Run: headless pygame with SDL's dummy video driver; simulated clock (each Clock.tick advances the game by its frame time, no real sleeping); random seed 0; keys injected as events and as key.get_pressed() state; no mouse input.
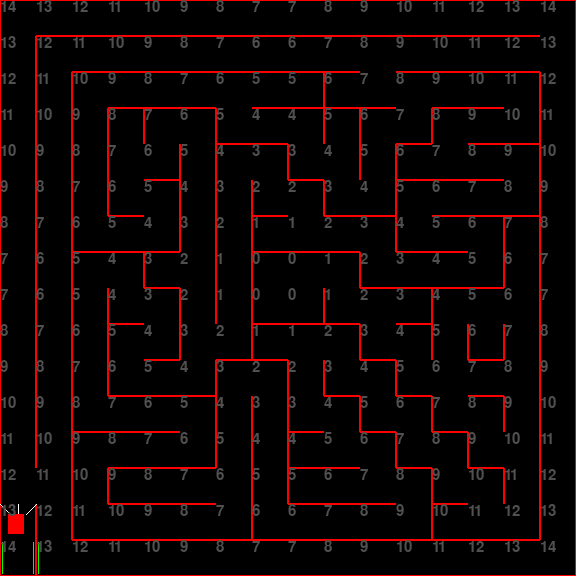
Frame 1 of 4 · flips 1–60 · no input
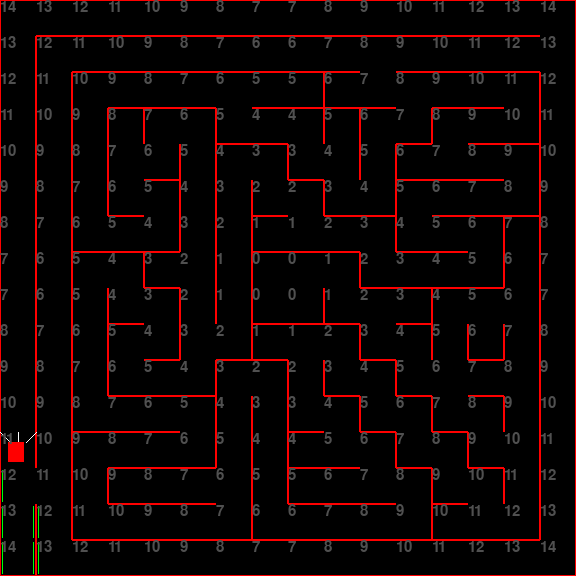
Frame 2 of 4 · flips 61–180 · tapped SPACE, RETURN · held RIGHT (→), D
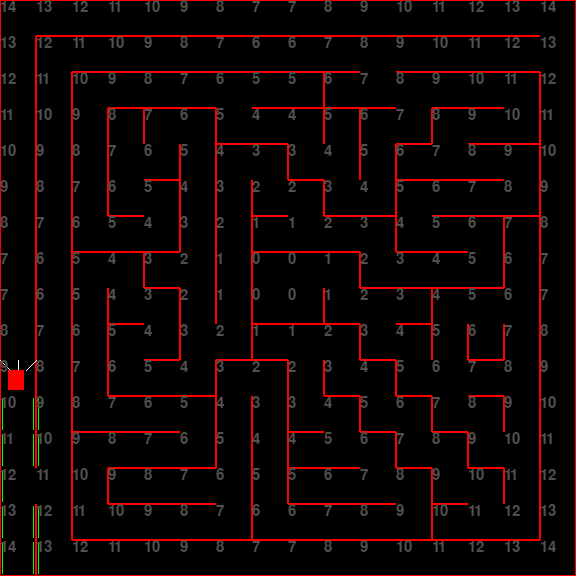
Frame 3 of 4 · flips 181–300 · held DOWN (↓), S
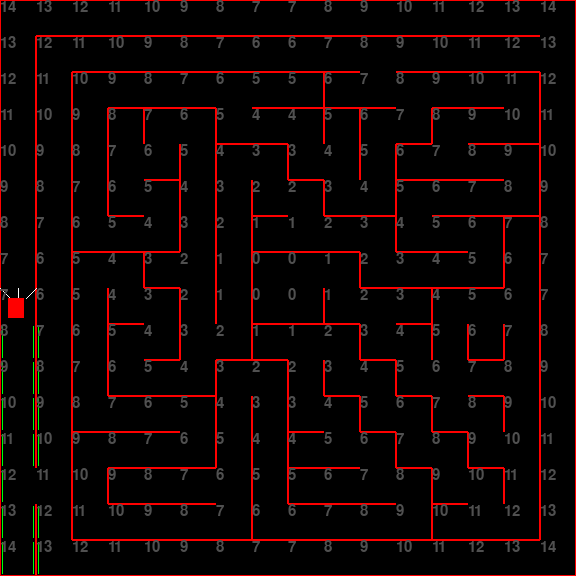
Frame 4 of 4 · flips 301–420 · held LEFT (←), A, UP (↑), W

The pygame program that drew these frames:

import argparse
import logging
import pygame
import time

NORTH_MASK = 0x01
EAST_MASK = 0x02
SOUTH_MASK = 0x04
WEST_MASK = 0x08

SCALE = 2
CELL_SIZE = 18
MAZE_X = 16
MAZE_Y = 16

MOUSE_STATE_CHECK = 1
MOUSE_STATE_UPDATE = 2
MOUSE_STATE_MOVE = 3

MOUSE_MODE_LOWEST = 1
MOUSE_MODE_HIGHEST = 2

class Maze():
    """Represents the physical maze"""
    def __init__(self):
        self.cells = [
            [0x09,0x05,0x05,0x05,0x05,0x05,0x05,0x05,0x05,0x05,0x05,0x05,0x05,0x05,0x05,0x03],
            [0x0A,0x09,0x05,0x05,0x05,0x05,0x05,0x05,0x05,0x05,0x01,0x05,0x05,0x05,0x05,0x02],
            [0x0A,0x0A,0x09,0x05,0x05,0x05,0x01,0x05,0x07,0x0D,0x04,0x01,0x05,0x05,0x03,0x0A],
            [0x0A,0x0A,0x0A,0x0B,0x09,0x03,0x0C,0x05,0x03,0x0B,0x09,0x06,0x09,0x05,0x06,0x0A],
            [0x0A,0x0A,0x0A,0x08,0x06,0x0A,0x09,0x03,0x0C,0x02,0x0A,0x0D,0x04,0x05,0x03,0x0A],
            [0x0A,0x0A,0x0A,0x0C,0x03,0x0A,0x0A,0x0C,0x03,0x0C,0x06,0x09,0x05,0x05,0x06,0x0A],
            [0x0A,0x0A,0x0C,0x05,0x06,0x0A,0x0A,0x0D,0x04,0x05,0x03,0x0C,0x05,0x03,0x0B,0x0A],
            [0x0A,0x0A,0x09,0x03,0x0D,0x02,0x0A,0x09,0x01,0x03,0x0C,0x05,0x05,0x06,0x0A,0x0A],
            [0x0A,0x0A,0x0A,0x0C,0x03,0x0A,0x0A,0x0C,0x06,0x0C,0x01,0x07,0x09,0x01,0x02,0x0A],
            [0x0A,0x0A,0x0A,0x09,0x06,0x08,0x06,0x0D,0x01,0x03,0x0C,0x03,0x0A,0x0E,0x0A,0x0A],
            [0x0A,0x0A,0x0A,0x0C,0x05,0x06,0x09,0x03,0x0A,0x0C,0x03,0x0C,0x00,0x05,0x02,0x0A],
            [0x0A,0x0A,0x0C,0x05,0x05,0x03,0x0A,0x0A,0x0C,0x03,0x0C,0x03,0x0C,0x03,0x0A,0x0A],
            [0x0A,0x0A,0x09,0x05,0x05,0x06,0x0A,0x0A,0x0D,0x04,0x03,0x0C,0x03,0x0C,0x02,0x0A],
            [0x08,0x02,0x0A,0x0D,0x05,0x05,0x02,0x0A,0x0D,0x05,0x04,0x03,0x0C,0x03,0x0A,0x0A],
            [0x0A,0x0A,0x0C,0x05,0x05,0x05,0x06,0x0C,0x05,0x05,0x05,0x06,0x0D,0x04,0x06,0x0A],
            [0x0E,0x0C,0x05,0x05,0x05,0x05,0x05,0x05,0x05,0x05,0x05,0x05,0x05,0x05,0x05,0x06],
        ]
    def rows(self) -> int:
        return len(self.cells)
    def cols(self) -> int:
        return len(self.cells[0])
    def validate(self) -> bool:
        for r in range(self.rows()):
            for c in range(self.cols()):
                for y in range(-1, +2):
                    for x in range(-1, +2):
                        # TODO: validate cell walls in neighbouring cells
                        pass
        return True

class WallDetector():
    def __init__(self, maze):
        self.maze = maze
    def north(self, x, y):
        return (self.maze.cells[y][x] & NORTH_MASK) == NORTH_MASK
    def east(self, x, y):
        return (self.maze.cells[y][x] & EAST_MASK) == EAST_MASK
    def south(self, x, y):
        return (self.maze.cells[y][x] & SOUTH_MASK) == SOUTH_MASK
    def west(self, x, y):
        return (self.maze.cells[y][x] & WEST_MASK) == WEST_MASK

class Mouse():
    """Represents the micromouse"""
    def __init__(self, location, wall_detector):
        self.location = location
        self.wall_detector = wall_detector
        self.facing = NORTH_MASK
        self.state = MOUSE_STATE_CHECK
        self.mode = MOUSE_MODE_LOWEST
        self.width = 8
        self.height = 10
        self.cells = [
            [0x00,0x00,0x00,0x00,0x00,0x00,0x00,0x00,0x00,0x00,0x00,0x00,0x00,0x00,0x00,0x00],
            [0x00,0x00,0x00,0x00,0x00,0x00,0x00,0x00,0x00,0x00,0x00,0x00,0x00,0x00,0x00,0x00],
            [0x00,0x00,0x00,0x00,0x00,0x00,0x00,0x00,0x00,0x00,0x00,0x00,0x00,0x00,0x00,0x00],
            [0x00,0x00,0x00,0x00,0x00,0x00,0x00,0x00,0x00,0x00,0x00,0x00,0x00,0x00,0x00,0x00],
            [0x00,0x00,0x00,0x00,0x00,0x00,0x00,0x00,0x00,0x00,0x00,0x00,0x00,0x00,0x00,0x00],
            [0x00,0x00,0x00,0x00,0x00,0x00,0x00,0x00,0x00,0x00,0x00,0x00,0x00,0x00,0x00,0x00],
            [0x00,0x00,0x00,0x00,0x00,0x00,0x00,0x00,0x00,0x00,0x00,0x00,0x00,0x00,0x00,0x00],
            [0x00,0x00,0x00,0x00,0x00,0x00,0x00,0x00,0x00,0x00,0x00,0x00,0x00,0x00,0x00,0x00],
            [0x00,0x00,0x00,0x00,0x00,0x00,0x00,0x00,0x00,0x00,0x00,0x00,0x00,0x00,0x00,0x00],
            [0x00,0x00,0x00,0x00,0x00,0x00,0x00,0x00,0x00,0x00,0x00,0x00,0x00,0x00,0x00,0x00],
            [0x00,0x00,0x00,0x00,0x00,0x00,0x00,0x00,0x00,0x00,0x00,0x00,0x00,0x00,0x00,0x00],
            [0x00,0x00,0x00,0x00,0x00,0x00,0x00,0x00,0x00,0x00,0x00,0x00,0x00,0x00,0x00,0x00],
            [0x00,0x00,0x00,0x00,0x00,0x00,0x00,0x00,0x00,0x00,0x00,0x00,0x00,0x00,0x00,0x00],
            [0x00,0x00,0x00,0x00,0x00,0x00,0x00,0x00,0x00,0x00,0x00,0x00,0x00,0x00,0x00,0x00],
            [0x00,0x00,0x00,0x00,0x00,0x00,0x00,0x00,0x00,0x00,0x00,0x00,0x00,0x00,0x00,0x00],
            [0x00,0x00,0x00,0x00,0x00,0x00,0x00,0x00,0x00,0x00,0x00,0x00,0x00,0x00,0x00,0x00],
        ]
        self.flood = [
            [None,None,None,None,None,None,None,None,None,None,None,None,None,None,None,None],
            [None,None,None,None,None,None,None,None,None,None,None,None,None,None,None,None],
            [None,None,None,None,None,None,None,None,None,None,None,None,None,None,None,None],
            [None,None,None,None,None,None,None,None,None,None,None,None,None,None,None,None],
            [None,None,None,None,None,None,None,None,None,None,None,None,None,None,None,None],
            [None,None,None,None,None,None,None,None,None,None,None,None,None,None,None,None],
            [None,None,None,None,None,None,None,None,None,None,None,None,None,None,None,None],
            [None,None,None,None,None,None,None,None,None,None,None,None,None,None,None,None],
            [None,None,None,None,None,None,None,None,None,None,None,None,None,None,None,None],
            [None,None,None,None,None,None,None,None,None,None,None,None,None,None,None,None],
            [None,None,None,None,None,None,None,None,None,None,None,None,None,None,None,None],
            [None,None,None,None,None,None,None,None,None,None,None,None,None,None,None,None],
            [None,None,None,None,None,None,None,None,None,None,None,None,None,None,None,None],
            [None,None,None,None,None,None,None,None,None,None,None,None,None,None,None,None],
            [None,None,None,None,None,None,None,None,None,None,None,None,None,None,None,None],
            [None,None,None,None,None,None,None,None,None,None,None,None,None,None,None,None],
        ]
        self.q = []
        self.flood_map()
    def complete(self):
        #return self.flood[self.location[1]][self.location[0]] == 0
        return False
    def flood_map(self):
        # clear
        for r in range(len(self.flood)):
            for c in range(len(self.flood[r])):
                self.flood[r][c] = None
        #print(self.flood)
        # set target
        self.flood[7][7] = 0
        self.q.append((7,7))
        self.flood[7][8] = 0
        self.q.append((7,8))
        self.flood[8][7] = 0
        self.q.append((8,7))
        self.flood[8][8] = 0
        self.q.append((8,8))
        while len(self.q) > 0:
            coord = self.q.pop(0)
            cell_num = self.flood[coord[0]][coord[1]]
            #print(f"got {coord} num {cell_num}")
            cell_num = cell_num + 1
            x = coord[1]
            y = coord[0]-1
            if x>=0 and x<MAZE_X and y>=0 and y<MAZE_Y and not self.wall_north(coord[0], coord[1]):
                if self.flood[y][x] == None:
                    self.flood[y][x] = cell_num
                    self.q.append((y,x))
            x = coord[1]+1
            y = coord[0]
            if x>=0 and x<MAZE_X and y>=0 and y<MAZE_Y and not self.wall_east(coord[0], coord[1]):
                if self.flood[y][x] == None:
                    self.flood[y][x] = cell_num
                    self.q.append((y,x))
            x = coord[1]
            y = coord[0]+1
            if x>=0 and x<MAZE_X and y>=0 and y<MAZE_Y and not self.wall_south(coord[0], coord[1]):
                if self.flood[y][x] == None:
                    self.flood[y][x] = cell_num
                    self.q.append((y,x))
            x = coord[1]-1
            y = coord[0]
            if x>=0 and x<MAZE_X and y>=0 and y<MAZE_Y and not self.wall_west(coord[0], coord[1]):
                if self.flood[y][x] == None:
                    self.flood[y][x] = cell_num
                    self.q.append((y,x))
        #print(self.flood)

    def draw(self, surface):
        cl = self.location[0] * CELL_SIZE * SCALE
        ct = self.location[1] * CELL_SIZE * SCALE
        cr = cl + (CELL_SIZE*SCALE)
        cb = ct + (CELL_SIZE*SCALE)
        if self.facing == NORTH_MASK:
            l = (cl) + ((self.width*SCALE) / 2)
            t = (ct) + ((self.height*SCALE) / 2)
            w = self.width*SCALE
            h = self.height*SCALE
            d = 5 * SCALE
            if self.state == MOUSE_STATE_CHECK:
                pygame.draw.line(surface, (255,255,255), (cl,ct), (cl+d,ct+d), 1)
                pygame.draw.line(surface, (255,255,255), (cl+(CELL_SIZE*SCALE/2),ct), (cl+(CELL_SIZE*SCALE/2),ct+d), 1)
                pygame.draw.line(surface, (255,255,255), (cr,ct), (cr-d,ct+d), 1)
        if self.facing == EAST_MASK:
            l = (self.location[0] * CELL_SIZE * SCALE) + ((CELL_SIZE*SCALE - self.height*SCALE) / 2)
            t = (self.location[1] * CELL_SIZE * SCALE) + ((CELL_SIZE*SCALE - self.width*SCALE) / 2)
            w = self.height*SCALE
            h = self.width*SCALE
            d = 5 * SCALE
            if self.state == MOUSE_STATE_CHECK:
                pass
        if self.facing == SOUTH_MASK:
            l = (self.location[0] * CELL_SIZE * SCALE) + ((CELL_SIZE*SCALE - self.width*SCALE) / 2)
            t = (self.location[1] * CELL_SIZE * SCALE) + ((CELL_SIZE*SCALE - self.height*SCALE) / 2)
            w = self.width*SCALE
            h = self.height*SCALE
            d = 5 * SCALE
            if self.state == MOUSE_STATE_CHECK:
                pass
        if self.facing == WEST_MASK:
            l = (self.location[0] * CELL_SIZE * SCALE) + ((CELL_SIZE*SCALE - self.height*SCALE) / 2)
            t = (self.location[1] * CELL_SIZE * SCALE) + ((CELL_SIZE*SCALE - self.width*SCALE) / 2)
            w = self.height*SCALE
            h = self.width*SCALE
            d = 5 * SCALE
            if self.state == MOUSE_STATE_CHECK:
                pass
        if self.state == MOUSE_STATE_CHECK:
            colour = (255,0,0)
        if self.state == MOUSE_STATE_UPDATE:
            colour = (255,255,0)
        if self.state == MOUSE_STATE_MOVE:
            colour = (0,255,0)
        pygame.draw.rect(surface, colour, pygame.Rect((l,t), (w,h)), 0)
    def tick(self):
        logging.debug('mouse tick')
        if self.state == MOUSE_STATE_CHECK:
            self.check()
            self.state = MOUSE_STATE_UPDATE
        elif self.state == MOUSE_STATE_UPDATE:
            self.update()
            self.state = MOUSE_STATE_MOVE
        elif self.state == MOUSE_STATE_MOVE:
            self.move()
            self.state = MOUSE_STATE_CHECK
    def check(self):
        logging.debug("check for walls")
        if self.facing == NORTH_MASK:
            self.scan_west()
            self.scan_north()
            self.scan_east()
        if self.facing == EAST_MASK:
            self.scan_north()
            self.scan_east()
            self.scan_south()
        if self.facing == SOUTH_MASK:
            self.scan_east()
            self.scan_south()
            self.scan_west()
        if self.facing == WEST_MASK:
            self.scan_south()
            self.scan_west()
            self.scan_north()
    def update(self):
        logging.debug("update map")
        self.flood_map()
    def move(self):
        logging.debug("move")
        directions = []
        if self.facing == NORTH_MASK:
            dir = self.check_west()
            if dir:
                directions.append(dir)
            dir = self.check_north()
            if dir:
                directions.append(dir)
            dir = self.check_east()
            if dir:
                directions.append(dir)

            dir = self.check_south()
            if dir:
                directions.append(dir)
        if self.facing == EAST_MASK:
            dir = self.check_north()
            if dir:
                directions.append(dir)
            dir = self.check_east()
            if dir:
                directions.append(dir)
            dir = self.check_south()
            if dir:
                directions.append(dir)

            dir = self.check_west()
            if dir:
                directions.append(dir)
        if self.facing == SOUTH_MASK:
            dir = self.check_east()
            if dir:
                directions.append(dir)
            dir = self.check_south()
            if dir:
                directions.append(dir)
            dir = self.check_west()
            if dir:
                directions.append(dir)

            dir = self.check_north()
            if dir:
                directions.append(dir)
        if self.facing == WEST_MASK:
            dir = self.check_south()
            if dir:
                directions.append(dir)
            dir = self.check_west()
            if dir:
                directions.append(dir)
            dir = self.check_north()
            if dir:
                directions.append(dir)

            dir = self.check_east()
            if dir:
                directions.append(dir)
        if len(directions) == 0:
            raise Exception("No direction")
        if self.mode == MOUSE_MODE_LOWEST:
            directions.sort(key=lambda x: x['value'], reverse=False) # sort ascending
        if self.mode == MOUSE_MODE_HIGHEST:
            directions.sort(key=lambda x: x['value'], reverse=True) # sort descending
        direction = directions[0]
        if direction['dir'] != self.facing:
            self.facing = direction['dir']
        self.location = direction['coord']
        # TODO: how to explore rest of maze once we find the target?
        # TODO: split mouse logic from rendering code
        #if self.flood[self.location[1]][self.location[0]] == 0:
        #    self.mode = MOUSE_MODE_HIGHEST
    def scan_north(self):
        if not self.detected_north(self.location[1],self.location[0]):
            print('scanning north')
            y = self.location[1]-1
            self.cells[self.location[1]][self.location[0]] |= NORTH_MASK<<4
            if y >= 0 and y < MAZE_Y:
                self.cells[y][self.location[0]] |= SOUTH_MASK<<4
            if self.wall_detector.north(self.location[0], self.location[1]):
                self.cells[self.location[1]][self.location[0]] |= NORTH_MASK
                if y >= 0 and y < MAZE_Y:
                    self.cells[self.location[1]-1][self.location[0]] |= SOUTH_MASK
    def scan_east(self):
        if not self.detected_east(self.location[1],self.location[0]):
            print('scanning east')
            x = self.location[0]+1
            self.cells[self.location[1]][self.location[0]] |= EAST_MASK<<4
            if x >= 0 and x < MAZE_X:
                self.cells[self.location[1]][x] |= WEST_MASK<<4
            if self.wall_detector.east(self.location[0], self.location[1]):
                self.cells[self.location[1]][self.location[0]] |= EAST_MASK
                if x >= 0 and x < MAZE_X:
                    self.cells[self.location[1]][self.location[0]+1] |= WEST_MASK
    def scan_south(self):
        if not self.detected_south(self.location[1],self.location[0]):
            print('scanning south')
            y = self.location[1]+1
            self.cells[self.location[1]][self.location[0]] |= SOUTH_MASK<<4
            if y >= 0 and y < MAZE_Y:
                self.cells[y][self.location[0]] |= NORTH_MASK<<4
            if self.wall_detector.south(self.location[0], self.location[1]):
                self.cells[self.location[1]][self.location[0]] |= SOUTH_MASK
                if y >= 0 and y < MAZE_Y:
                    self.cells[self.location[1]+1][self.location[0]] |= NORTH_MASK
    def scan_west(self):
        if not self.detected_west(self.location[1],self.location[0]):
            print('scanning west')
            x = self.location[0]-1
            self.cells[self.location[1]][self.location[0]] |= WEST_MASK<<4
            if x >= 0 and x < MAZE_X:
                self.cells[self.location[1]][x] |= EAST_MASK<<4
            if self.wall_detector.west(self.location[0], self.location[1]):
                self.cells[self.location[1]][self.location[0]] |= WEST_MASK
                if x >= 0 and x < MAZE_X:
                    self.cells[self.location[1]][self.location[0]-1] |= EAST_MASK
    def check_north(self):
        # check north
        x = self.location[0]
        y = self.location[1]-1
        #print(x,y)
        if x>=0 and x<MAZE_X and y>=0 and y<MAZE_Y and not self.wall_north(self.location[1],self.location[0]):
            print("checking north")
            num = self.flood[y][x]
            print(f"north is {num}")
            return {'value': num, 'coord':(x,y), 'dir':NORTH_MASK}
        return None
    def check_east(self):
        # check east
        x = self.location[0]+1
        y = self.location[1]
        #print(x,y)
        if x>=0 and x<MAZE_X and y>=0 and y<MAZE_Y and not self.wall_east(self.location[1],self.location[0]):
            print("checking east")
            num = self.flood[y][x]
            print(f"east is {num}")
            return {'value': num, 'coord':(x,y), 'dir':EAST_MASK}
        return None
    def check_south(self):
        # check south
        x = self.location[0]
        y = self.location[1]+1
        #print(x,y)
        if x>=0 and x<MAZE_X and y>=0 and y<MAZE_Y and not self.wall_south(self.location[1],self.location[0]):
            print("checking south")
            num = self.flood[y][x]
            print(f"south is {num}")
            return {'value': num, 'coord':(x,y), 'dir':SOUTH_MASK}
        return None
    def check_west(self):
        # check west
        x = self.location[0]-1
        y = self.location[1]
        #print(x,y)
        if x>=0 and x<MAZE_X and y>=0 and y<MAZE_Y and not self.wall_west(self.location[1],self.location[0]):
            print("checking west")
            num = self.flood[y][x]
            print(f"west is {num}")
            return {'value': num, 'coord':(x,y), 'dir':WEST_MASK}
        return None
    def detected_north(self, y, x):
        return (self.cells[y][x] & NORTH_MASK<<4) == NORTH_MASK<<4
    def detected_east(self, y, x):
        return (self.cells[y][x] & EAST_MASK<<4) == EAST_MASK<<4
    def detected_south(self, y, x):
        return (self.cells[y][x] & SOUTH_MASK<<4) == SOUTH_MASK<<4
    def detected_west(self, y, x):
        return (self.cells[y][x] & WEST_MASK<<4) == WEST_MASK<<4
    def wall_north(self, y, x):
        return (self.cells[y][x] & NORTH_MASK) == NORTH_MASK
    def wall_east(self, y, x):
        return (self.cells[y][x] & EAST_MASK) == EAST_MASK
    def wall_south(self, y, x):
        return (self.cells[y][x] & SOUTH_MASK) == SOUTH_MASK
    def wall_west(self, y, x):
        return (self.cells[y][x] & WEST_MASK) == WEST_MASK

class App():
    """Runs the simulation, curently attempt to simulate mouse maze mapping and floodfill, we are ignoring mouse navigation"""
    def __init__(self):
        self._delay = 0.03

        self.maze = Maze()
        self.maze.validate()

        self.start = (0,15)
        self.mouse = Mouse(self.start, WallDetector(self.maze))

        self._running = True
        self._display_surf = None
        self._width = CELL_SIZE * MAZE_X * SCALE
        self._height = CELL_SIZE * MAZE_Y * SCALE
        self._size = (self._width, self._height)
        self._time = time.time()
        self._counter = 0
        self._complete = False
    def on_init(self) -> bool:
        """On init"""
        pygame.init()
        pygame.display.set_caption("Title")
        self._display_surf = pygame.display.set_mode(self._size,
                                                     pygame.HWSURFACE | pygame.DOUBLEBUF)
        self._running = True
        
        font_name = pygame.font.get_default_font()
        logging.info("System font: %s", font_name)
        self.font = pygame.font.SysFont(None, 22)
        return True
    def on_event(self, event: pygame.event.Event) -> None:
        """On event."""
        if event.type == pygame.QUIT:
            self._running = False
        elif event.type == pygame.KEYDOWN:
            if event.key == 27:
                self._running = False
        else:
            logging.debug(event)
    def on_loop(self, elapsed: float) -> None:
        """On loop."""
        self._counter+=elapsed
        if self._counter > self._delay:
            logging.info("tick")
            self._counter = 0
            if self._complete is False:
                self.mouse.tick()
                if self.mouse.complete():
                    self._complete = True
    def on_render(self) -> None:
        """On render."""
        self._display_surf.fill((0,0,0))
        for r in range(self.maze.rows()):
            for c in range(self.maze.cols()):
                left = c*CELL_SIZE*SCALE
                right = (((c*CELL_SIZE)+CELL_SIZE)*SCALE)-1
                top = r*CELL_SIZE*SCALE
                bot = (((r*CELL_SIZE)+CELL_SIZE)*SCALE)-1
                thickness = 1

                if (self.maze.cells[r][c] & NORTH_MASK) == NORTH_MASK:
                    colour = (255,0,0)
                    pygame.draw.line(self._display_surf, colour, (left,top), (right,top), thickness)
                if (self.maze.cells[r][c] & EAST_MASK) == EAST_MASK:
                    colour = (255,0,0)
                    pygame.draw.line(self._display_surf, colour, (right,top), (right,bot), thickness)
                if (self.maze.cells[r][c] & SOUTH_MASK) == SOUTH_MASK:
                    colour = (255,0,0)
                    pygame.draw.line(self._display_surf, colour, (right,bot), (left,bot), thickness)
                if (self.maze.cells[r][c] & WEST_MASK) == WEST_MASK:
                    colour = (255,0,0)
                    pygame.draw.line(self._display_surf, colour, (left,bot), (left,top), thickness)
                
                moffset = 2
                mleft = left+moffset
                mright = right-moffset
                mtop = top+moffset
                mbot = bot-moffset
                if (self.mouse.cells[r][c] & NORTH_MASK) == NORTH_MASK:
                    colour = (0,255,0)
                    pygame.draw.line(self._display_surf, colour, (mleft,mtop), (mright,mtop), thickness)
                if (self.mouse.cells[r][c] & EAST_MASK) == EAST_MASK:
                    colour = (0,255,0)
                    pygame.draw.line(self._display_surf, colour, (mright,mtop), (mright,mbot), thickness)
                if (self.mouse.cells[r][c] & SOUTH_MASK) == SOUTH_MASK:
                    colour = (0,255,0)
                    pygame.draw.line(self._display_surf, colour, (mright,mbot), (mleft,mbot), thickness)
                if (self.mouse.cells[r][c] & WEST_MASK) == WEST_MASK:
                    colour = (0,255,0)
                    pygame.draw.line(self._display_surf, colour, (mleft,mbot), (mleft,mtop), thickness)

        self.mouse.draw(self._display_surf)
        
        for r in range(len(self.mouse.flood)):
            for c in range(len(self.mouse.flood[r])):
                num = self.mouse.flood[r][c]
                img = self.font.render(str(num), True, (80,80,80))
                self._display_surf.blit(img, (c*CELL_SIZE*SCALE, r*CELL_SIZE*SCALE))

        pygame.display.update()
    def on_cleanup(self) -> None:
        """On cleanup."""
        pygame.quit()
    def on_execute(self) -> None:
        """On execute."""
        if self.on_init() is False:
            self._running = False
        while self._running:
            current = time.time()
            elapsed = current - self._time
            self._time = current
            for event in pygame.event.get():
                self.on_event(event)
            self.on_loop(elapsed)
            self.on_render()
        self.on_cleanup()

if __name__ == '__main__':
    loglevels = [
        'DEBUG',
        'INFO',
        'WARNING',
        'ERROR',
        'CRITICAL'
    ]

    parser = argparse.ArgumentParser(description='pygame template')
    parser.add_argument('-l', '--logging', type=str, required=False, default='ERROR', dest='logging', choices=loglevels)
    args = parser.parse_args()

    loglevel = getattr(logging, args.logging, None)
    logging.basicConfig(level=loglevel, format='%(asctime)s %(levelname)s %(name)s %(message)s')

    a = App()
    a.on_execute()
